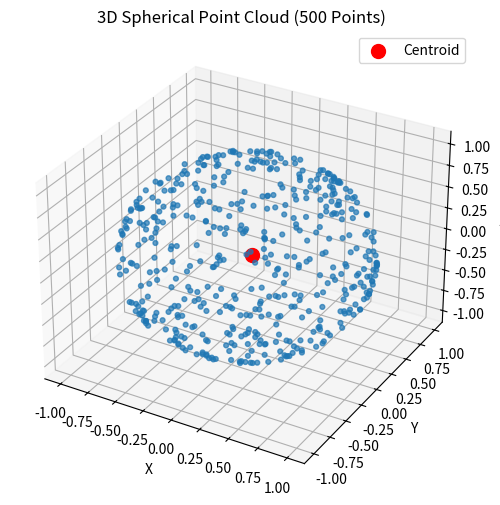

Source code (Python):

import numpy as np
import matplotlib.pyplot as plt

# Step 1: Generate 500 random 3D points
np.random.seed(42)

points = np.random.randn(500, 3)

# Step 2: Normalize points to form a spherical point cloud
norms = np.linalg.norm(points, axis=1, keepdims=True)
points = points / norms

# Step 3: Calculate the centroid
centroid = np.mean(points, axis=0)

# Step 4: Display basic information
print("Number of points:", points.shape[0])
print("Dimensions:", points.shape[1])
print("Centroid:", centroid)

# Step 5: Visualize the point cloud
fig = plt.figure(figsize=(8, 6))
ax = fig.add_subplot(111, projection="3d")

ax.scatter(
    points[:, 0],
    points[:, 1],
    points[:, 2],
    s=12,
    alpha=0.7
)

ax.scatter(
    centroid[0],
    centroid[1],
    centroid[2],
    color="red",
    s=100,
    label="Centroid"
)

ax.set_xlabel("X")
ax.set_ylabel("Y")
ax.set_zlabel("Z")
ax.set_title("3D Spherical Point Cloud (500 Points)")
ax.legend()

plt.show()
